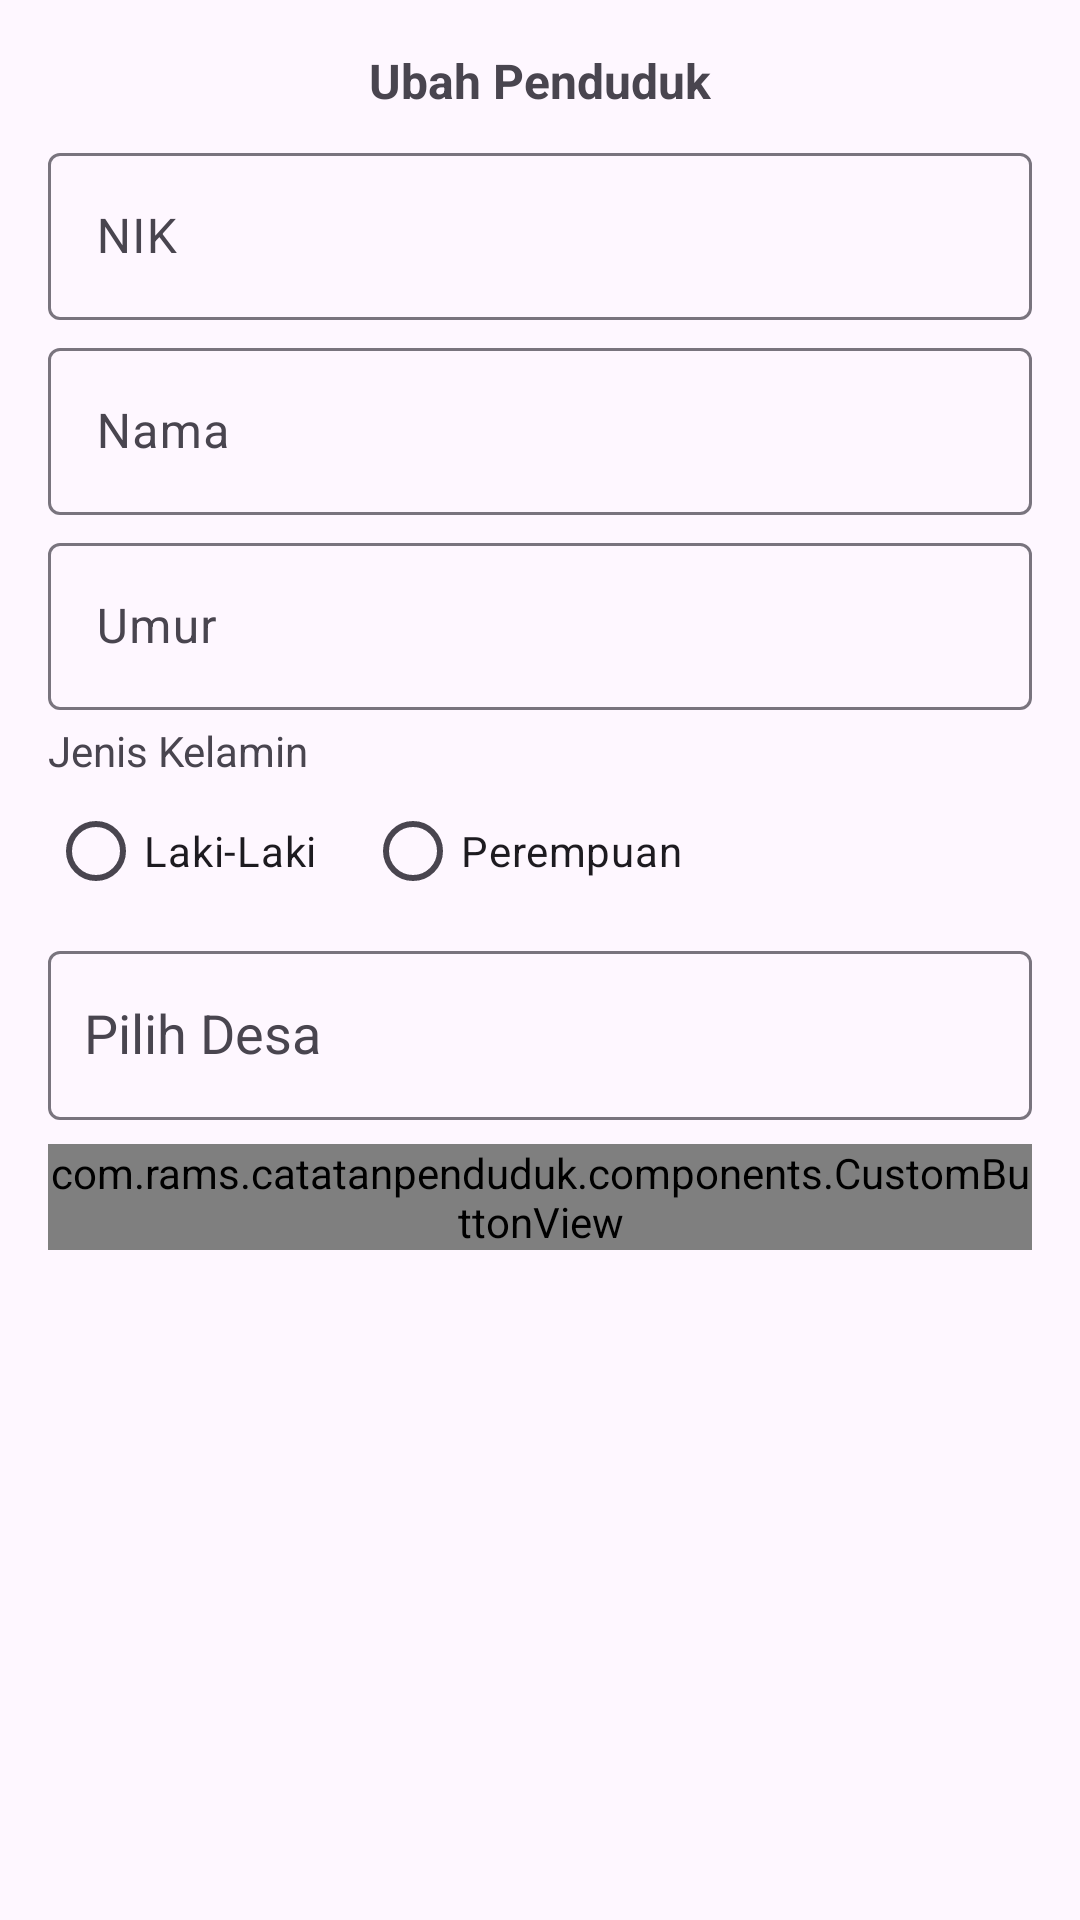

Produce the Android XML layout that renders to this screen, including the resource entries it uses.
<!-- AndroidManifest.xml: application theme Theme.CatatanPenduduk -->
<!-- res/layout/bottom_sheet_edit_penduduk.xml -->
<?xml version="1.0" encoding="utf-8"?>
<androidx.constraintlayout.widget.ConstraintLayout
    xmlns:android="http://schemas.android.com/apk/res/android"
    xmlns:app="http://schemas.android.com/apk/res-auto"
    android:layout_width="match_parent"
    android:layout_height="match_parent">

    <TextView
        android:id="@+id/textView13"
        android:layout_width="wrap_content"
        android:layout_height="wrap_content"
        android:layout_marginTop="16dp"
        android:text="Ubah Penduduk"
        android:textSize="16dp"
        android:textStyle="bold"
        app:layout_constraintEnd_toEndOf="parent"
        app:layout_constraintStart_toStartOf="parent"
        app:layout_constraintTop_toTopOf="parent" />

    <com.google.android.material.textfield.TextInputLayout
        android:id="@+id/tilUNikPenduduk"
        android:layout_width="0dp"
        android:layout_height="wrap_content"
        android:layout_marginStart="16dp"
        android:layout_marginTop="8dp"
        android:layout_marginEnd="16dp"
        app:layout_constraintEnd_toEndOf="parent"
        app:layout_constraintStart_toStartOf="parent"
        app:layout_constraintTop_toBottomOf="@+id/textView13">

        <com.google.android.material.textfield.TextInputEditText
            android:id="@+id/edUNikPenduduk"
            android:layout_width="match_parent"
            android:layout_height="wrap_content"
            android:hint="NIK"
            android:inputType="number" />
    </com.google.android.material.textfield.TextInputLayout>

    <com.google.android.material.textfield.TextInputLayout
        android:id="@+id/tilUNamaPenduduk"
        android:layout_width="0dp"
        android:layout_height="wrap_content"
        android:layout_marginTop="4dp"
        app:layout_constraintEnd_toEndOf="@+id/tilUNikPenduduk"
        app:layout_constraintStart_toStartOf="@+id/tilUNikPenduduk"
        app:layout_constraintTop_toBottomOf="@+id/tilUNikPenduduk">

        <com.google.android.material.textfield.TextInputEditText
            android:id="@+id/edUNamaPenduduk"
            android:layout_width="match_parent"
            android:layout_height="wrap_content"
            android:hint="Nama"
            android:inputType="text" />
    </com.google.android.material.textfield.TextInputLayout>

    <com.google.android.material.textfield.TextInputLayout
        android:id="@+id/tilUpUmurPenduduk"
        android:layout_width="0dp"
        android:layout_height="wrap_content"
        android:layout_marginTop="4dp"
        app:layout_constraintEnd_toEndOf="@+id/tilUNamaPenduduk"
        app:layout_constraintStart_toStartOf="@+id/tilUNamaPenduduk"
        app:layout_constraintTop_toBottomOf="@+id/tilUNamaPenduduk">

        <com.google.android.material.textfield.TextInputEditText
            android:id="@+id/edUpUmurPenduduk"
            android:layout_width="match_parent"
            android:layout_height="wrap_content"
            android:hint="Umur"
            android:inputType="number" />
    </com.google.android.material.textfield.TextInputLayout>

    <TextView
        android:id="@+id/textView14"
        android:layout_width="wrap_content"
        android:layout_height="wrap_content"
        android:layout_marginTop="4dp"
        android:text="Jenis Kelamin"
        app:layout_constraintStart_toStartOf="@+id/tilUpUmurPenduduk"
        app:layout_constraintTop_toBottomOf="@+id/tilUpUmurPenduduk" />

    <RadioGroup
        android:id="@+id/rgUJkPenduduk"
        android:layout_width="0dp"
        android:layout_height="wrap_content"
        android:orientation="horizontal"
        app:layout_constraintEnd_toEndOf="@+id/tilUpUmurPenduduk"
        app:layout_constraintStart_toStartOf="@+id/textView14"
        app:layout_constraintTop_toBottomOf="@+id/textView14">

        <RadioButton
            android:id="@+id/rUbLaki"
            android:layout_width="wrap_content"
            android:layout_height="wrap_content"
            android:paddingEnd="16dp"
            android:text="Laki-Laki" />

        <RadioButton
            android:id="@+id/rbUPerempuan"
            android:layout_width="wrap_content"
            android:layout_height="wrap_content"
            android:text="Perempuan" />
    </RadioGroup>

    <com.google.android.material.textfield.TextInputLayout
        android:id="@+id/tilUDesaId"
        android:layout_width="0dp"
        android:layout_marginTop="4dp"
        android:layout_height="wrap_content"
        android:hint="Pilih Desa"
        app:layout_constraintEnd_toEndOf="@+id/rgUJkPenduduk"
        app:layout_constraintStart_toStartOf="@+id/rgUJkPenduduk"
        app:layout_constraintTop_toBottomOf="@+id/rgUJkPenduduk">

        <AutoCompleteTextView
            android:id="@+id/actvUDesaId"
            android:layout_width="match_parent"
            android:layout_height="wrap_content"
            android:importantForAccessibility="yes"
            android:minHeight="48dp"
            android:paddingHorizontal="12dp"
            android:paddingVertical="16dp" />
    </com.google.android.material.textfield.TextInputLayout>

    <com.rams.catatanpenduduk.components.CustomButtonView
        android:id="@+id/btnUbahDesa"
        android:layout_width="0dp"
        android:layout_height="wrap_content"
        app:buttonText="Ubah"
        android:layout_marginTop="8dp"
        app:layout_constraintEnd_toEndOf="@+id/tilUDesaId"
        app:layout_constraintStart_toStartOf="@+id/tilUDesaId"
        app:layout_constraintTop_toBottomOf="@+id/tilUDesaId" />

    <androidx.constraintlayout.widget.Group
        android:id="@+id/groupFormPenduduk"
        android:layout_width="wrap_content"
        android:layout_height="wrap_content"
        app:constraint_referenced_ids="tilUNikPenduduk,tilUNamaPenduduk,tilUpUmurPenduduk,textView14,rgUJkPenduduk,tilUDesaId,btnUbahDesa" />

    <ProgressBar
        android:id="@+id/pbUPenduduk"
        style="?android:attr/progressBarStyle"
        android:layout_width="wrap_content"
        android:layout_height="wrap_content"
        android:visibility="invisible"
        app:layout_constraintBottom_toBottomOf="parent"
        app:layout_constraintEnd_toEndOf="parent"
        app:layout_constraintStart_toStartOf="parent"
        app:layout_constraintTop_toTopOf="parent" />

</androidx.constraintlayout.widget.ConstraintLayout>
<!-- resources referenced by this layout -->
<resources>
  <style name="Theme.CatatanPenduduk" parent="Base.Theme.CatatanPenduduk" />
  <style name="Base.Theme.CatatanPenduduk" parent="Theme.Material3.DayNight.NoActionBar">
          
          
      </style>
</resources>
